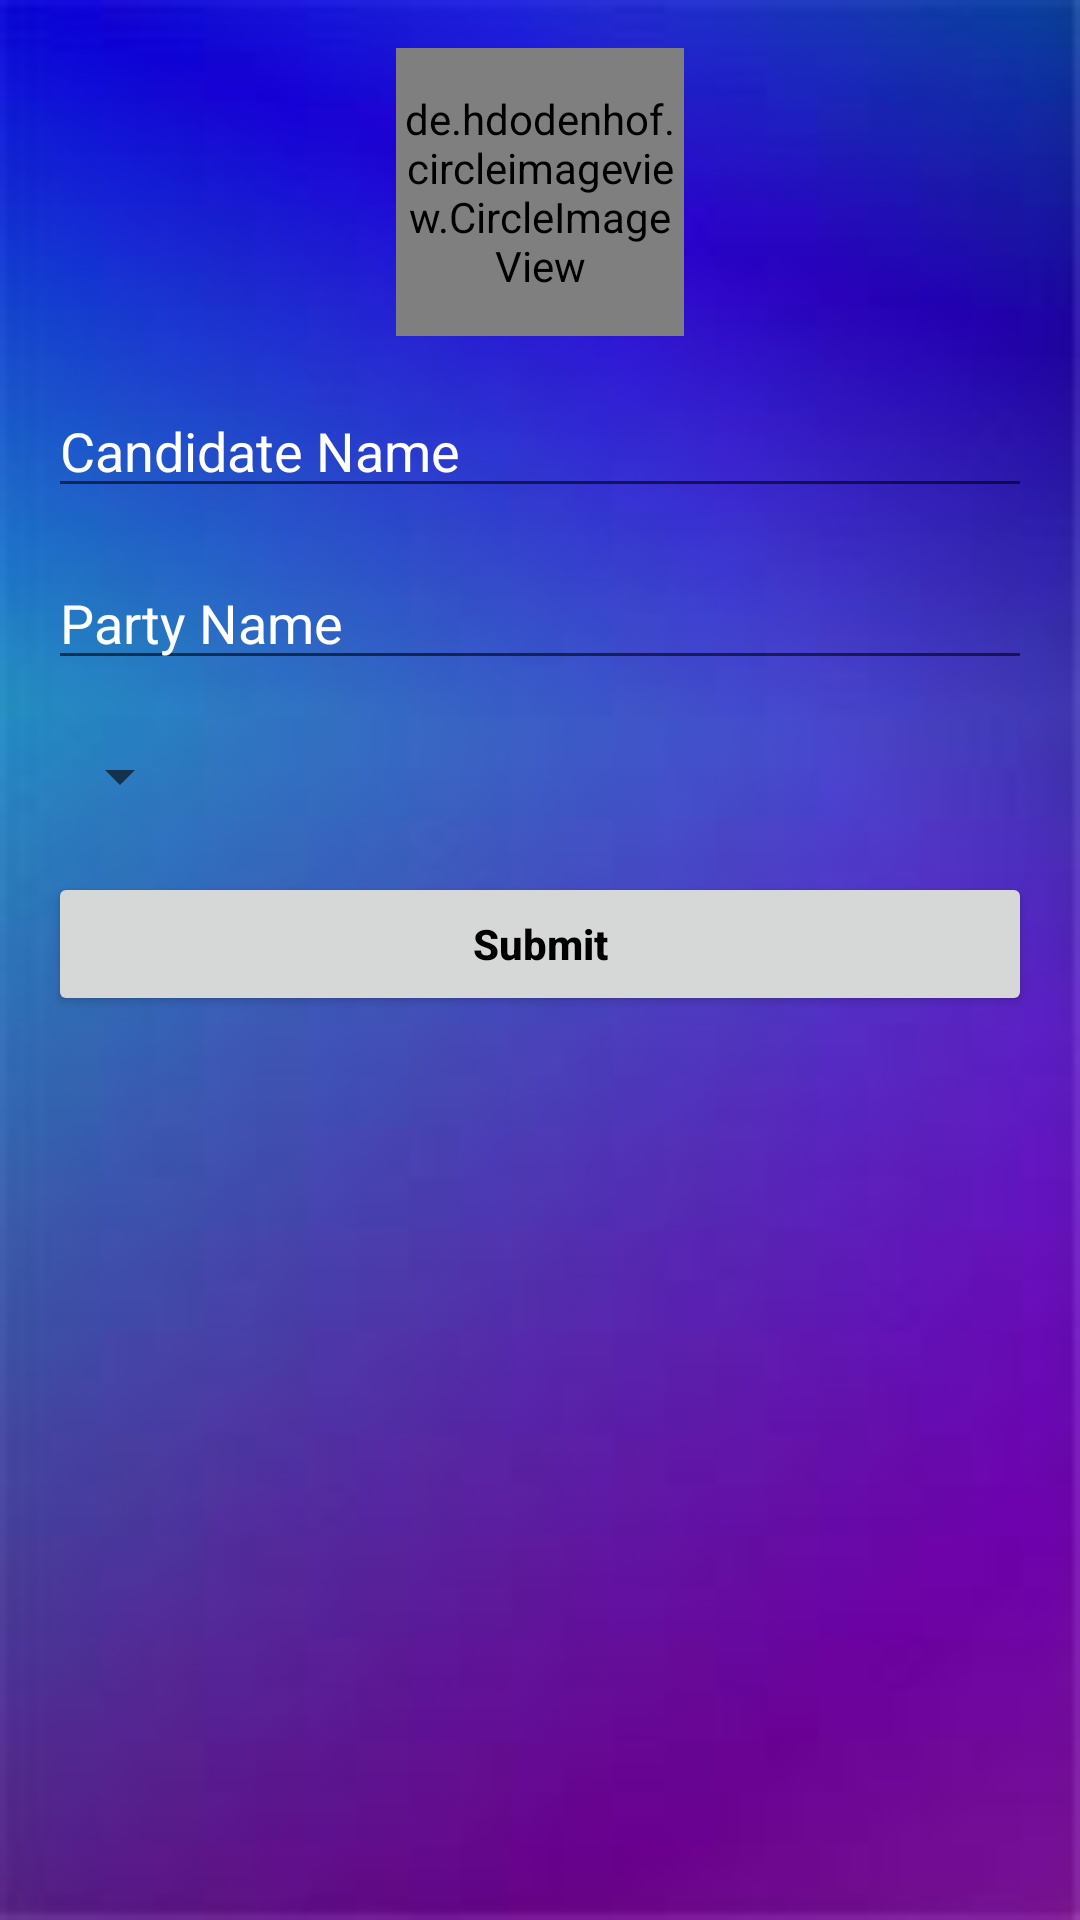

Write the Android layout XML for this screen, with the resource values it uses.
<!-- AndroidManifest.xml: application theme AppTheme_two -->
<!-- res/layout/activity_create__candidate.xml -->
<?xml version="1.0" encoding="utf-8"?>
<androidx.constraintlayout.widget.ConstraintLayout xmlns:android="http://schemas.android.com/apk/res/android"
    xmlns:app="http://schemas.android.com/apk/res-auto"
    xmlns:tools="http://schemas.android.com/tools"
    android:layout_width="match_parent"
    android:layout_height="match_parent"
    android:background="@drawable/background1"
    tools:context=".activities.Create_CandidateActivity">

    <de.hdodenhof.circleimageview.CircleImageView
        android:id="@+id/candidate_image"
        android:layout_width="96dp"
        android:layout_height="96dp"
        android:layout_gravity="center"
        android:layout_marginStart="16dp"
        android:layout_marginTop="16dp"
        android:layout_marginEnd="16dp"
        android:src="@drawable/profile2"
        app:civ_border_color="@color/whiteColor"
        app:civ_border_width="2dp"
        app:layout_constraintEnd_toEndOf="parent"
        app:layout_constraintStart_toStartOf="parent"
        app:layout_constraintTop_toTopOf="parent" />

    <EditText
        android:id="@+id/candidate_name"
        android:layout_width="match_parent"
        android:layout_height="wrap_content"
        android:hint="Candidate Name"
        android:textColor="@color/whiteColor"
        android:textColorHint="@color/whiteColor"
        android:layout_margin="16dp"
        app:layout_constraintEnd_toEndOf="@+id/candidate_image"
        app:layout_constraintStart_toStartOf="@+id/candidate_image"
        app:layout_constraintTop_toBottomOf="@+id/candidate_image" />

    <EditText
        android:id="@+id/candidate_party_name"
        android:layout_width="match_parent"
        android:layout_height="wrap_content"
        android:layout_margin="16dp"
        android:hint="Party Name"
        android:textColor="@color/whiteColor"
        android:textColorHint="@color/whiteColor"
        app:layout_constraintEnd_toEndOf="@+id/candidate_name"
        app:layout_constraintStart_toStartOf="@+id/candidate_name"
        app:layout_constraintTop_toBottomOf="@+id/candidate_name" />

    <Spinner
        android:id="@+id/candidate_spinner"
        android:layout_width="wrap_content"
        android:layout_height="wrap_content"
        android:layout_marginTop="16dp"
        android:padding="16dp"
        app:layout_constraintStart_toStartOf="@+id/candidate_party_name"
        app:layout_constraintTop_toBottomOf="@+id/candidate_party_name" />

    <Button
        android:id="@+id/candidate_submit_btn"
        android:layout_width="match_parent"
        android:layout_height="wrap_content"
        android:text="Submit"
        android:textAllCaps="false"
        android:textStyle="bold"
        android:layout_margin="16dp"
        android:textColor="@color/blackColor"
        app:layout_constraintEnd_toEndOf="@+id/candidate_spinner"
        app:layout_constraintStart_toStartOf="@+id/candidate_spinner"
        app:layout_constraintTop_toBottomOf="@+id/candidate_spinner" />

</androidx.constraintlayout.widget.ConstraintLayout>
<!-- resources referenced by this layout -->
<resources>
  <color name="blackColor">#000</color>
  <color name="whiteColor">#fff</color>
  <!-- drawable background1: jpeg bitmap (drawable, 2322 bytes) -->
  <style name="AppTheme_two" parent="Theme.AppCompat.Light.NoActionBar">
          
          <item name="colorPrimary">@color/colorPrimary</item>
          <item name="colorPrimaryDark">@color/colorPrimaryDark</item>
          <item name="colorAccent">@color/colorAccent</item>
  
      </style>
  <color name="colorPrimary">#6200EE</color>
  <color name="colorPrimaryDark">#3700B3</color>
  <color name="colorAccent">#03DAC5</color>
</resources>
